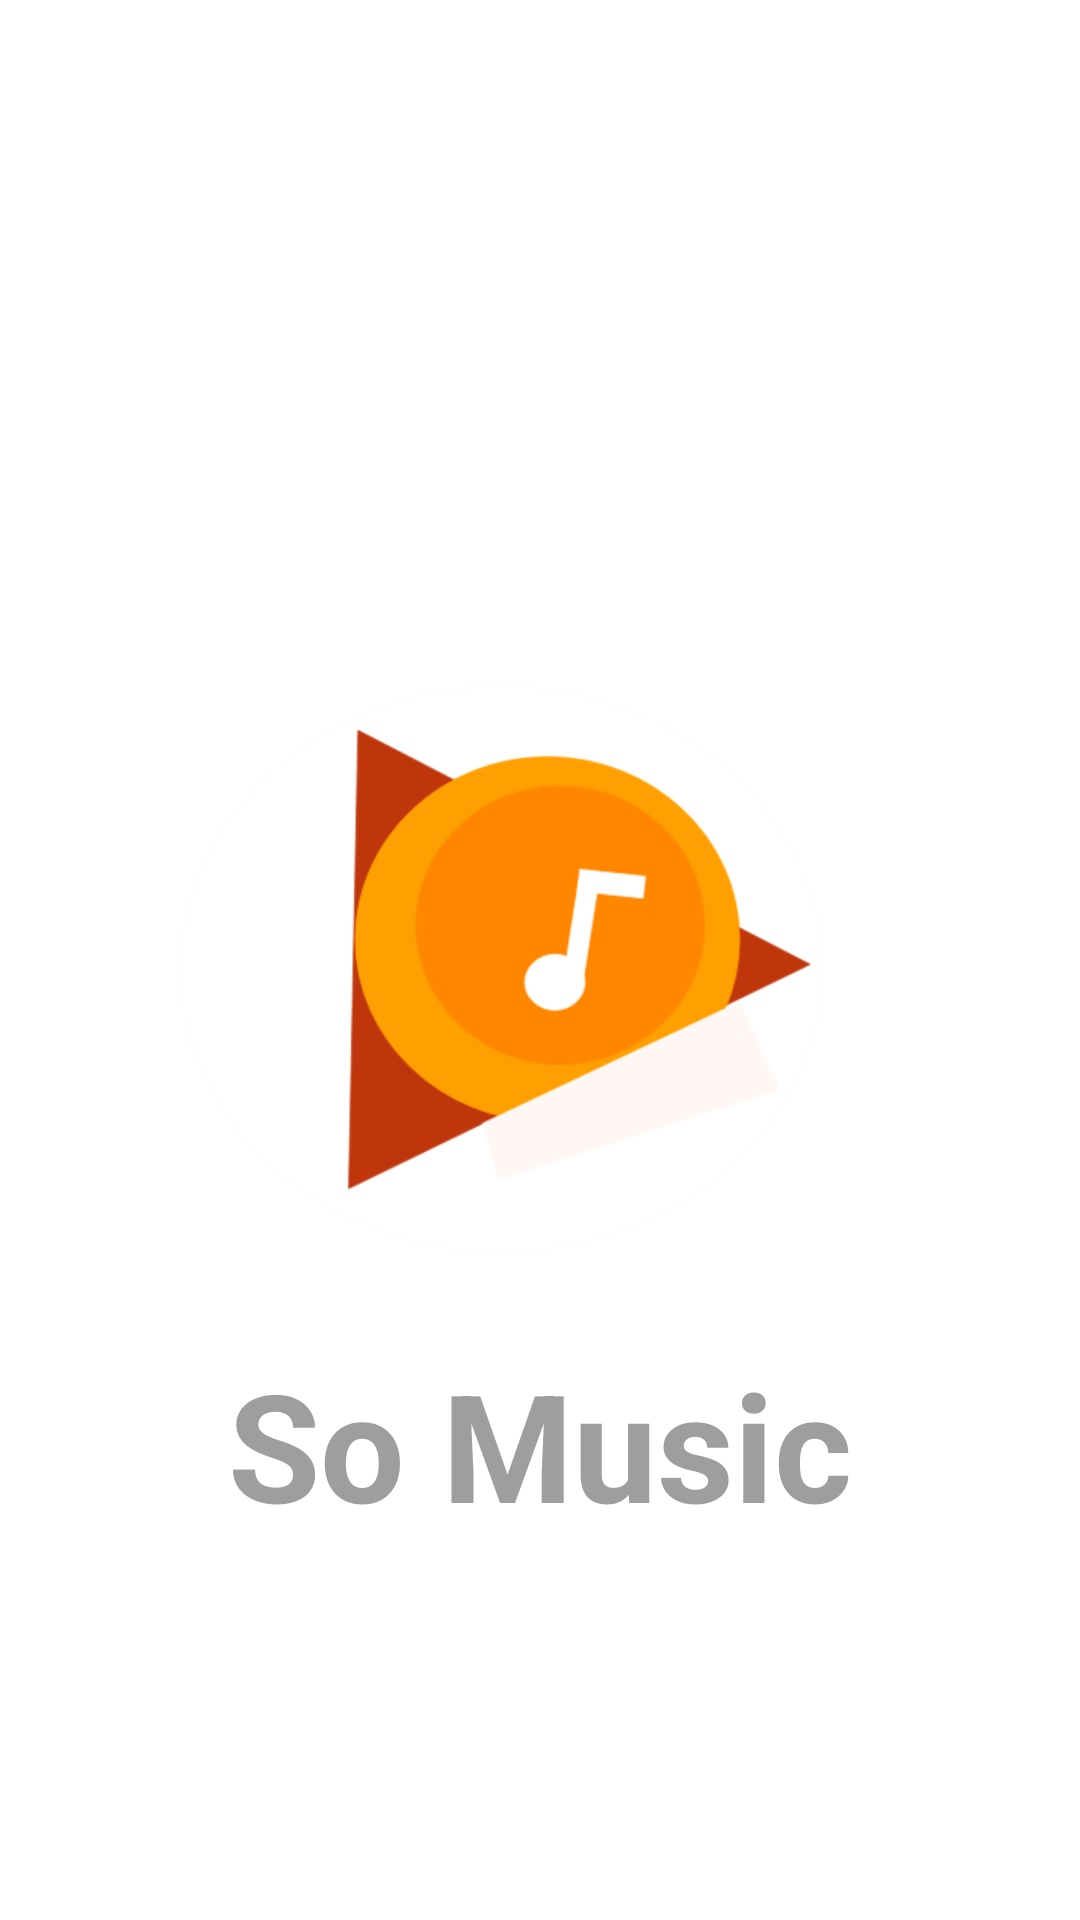

Write the Android layout XML for this screen, with the resource values it uses.
<!-- AndroidManifest.xml: application theme Theme.SoMusic -->
<!-- res/layout/activity_splash.xml -->
<?xml version="1.0" encoding="utf-8"?>
<androidx.constraintlayout.widget.ConstraintLayout xmlns:android="http://schemas.android.com/apk/res/android"
    xmlns:app="http://schemas.android.com/apk/res-auto"
    xmlns:tools="http://schemas.android.com/tools"
    android:layout_width="match_parent"
    android:layout_height="match_parent"
    android:background="@color/white"
    tools:context=".Splash">

    <ImageView
        android:id="@+id/imageView"
        android:layout_width="wrap_content"
        android:layout_height="wrap_content"
        android:src="@mipmap/icon_app_big"
        app:layout_constraintBottom_toBottomOf="parent"
        app:layout_constraintEnd_toEndOf="parent"
        app:layout_constraintStart_toStartOf="parent"
        app:layout_constraintTop_toTopOf="parent" />

    <TextView
        android:layout_width="wrap_content"
        android:layout_height="wrap_content"
        android:textStyle="bold"
        android:text="@string/Splash"
        android:textColor="@color/Grey"
        android:textSize="50dp"
        app:layout_constraintBottom_toBottomOf="parent"
        app:layout_constraintEnd_toEndOf="parent"
        app:layout_constraintStart_toStartOf="parent"
        app:layout_constraintTop_toBottomOf="@+id/imageView"
        app:layout_constraintVertical_bias="0.0" />
</androidx.constraintlayout.widget.ConstraintLayout>
<!-- resources referenced by this layout -->
<resources>
  <color name="Grey">#9E9E9E</color>
  <color name="white">#FFFFFFFF</color>
  <!-- mipmap icon_app_big: png bitmap (mipmap-xhdpi, 27042 bytes) -->
  <string name="Splash">So Music</string>
  <style name="Theme.SoMusic" parent="Theme.MaterialComponents.DayNight.NoActionBar">
          
          <item name="colorPrimary">@color/orange_light</item>
          <item name="colorPrimaryVariant">@color/orange_dark</item>
          <item name="colorOnPrimary">@color/white</item>
          
          <item name="colorSecondary">@color/orange_light</item>
          <item name="colorSecondaryVariant">@color/orange_light</item>
          <item name="colorOnSecondary">@color/black</item>
          
          <item name="android:statusBarColor" tools:targetApi="l">?attr/colorPrimaryVariant</item>
          
      </style>
  <color name="orange_light">#F4511E</color>
  <color name="orange_dark">#BF360C</color>
  <color name="black">#FF000000</color>
</resources>
